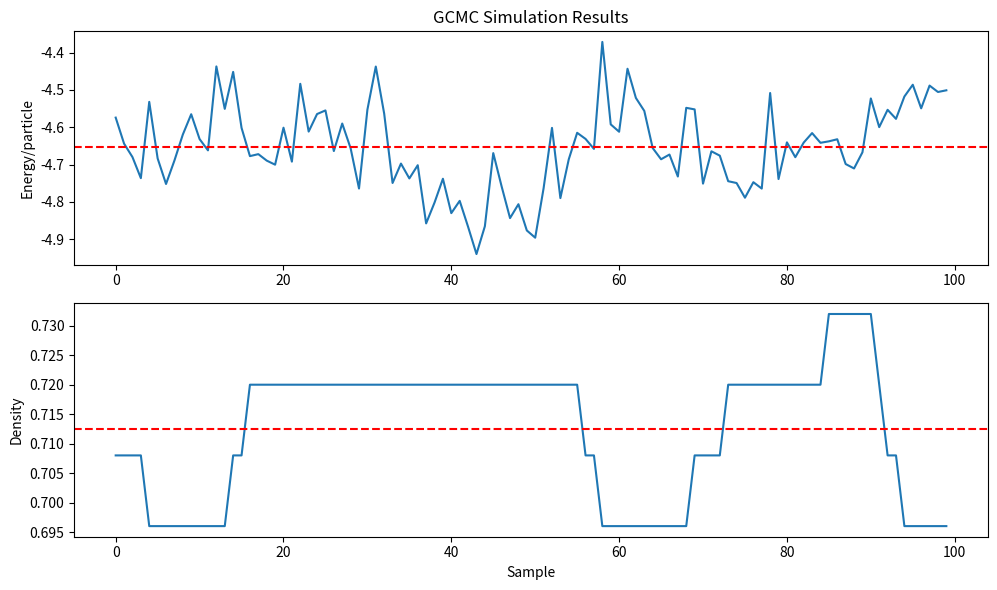

Generate this figure with matplotlib:
"""
Grand-Canonical Monte Carlo (GCMC) Simulation
Lennard-Jones Fluid

This is a simplified Python version of the Fortran Case Study 9 code.
Written for learning - heavily commented.

Author: Educational version for UMS project
"""

import numpy as np
import random

# =============================================================================
# WHAT THIS CODE DOES (Big Picture)
# =============================================================================
#
# Imagine a box of particles (like gas molecules).
# The box is connected to a "reservoir" - an infinite supply of particles
# at a fixed temperature T and chemical potential μ.
#
# The simulation does three things repeatedly:
#   1. Try to MOVE a random particle to a new position
#   2. Try to INSERT a new particle from the reservoir
#   3. Try to DELETE a random particle (send it back to reservoir)
#
# Whether each attempt succeeds depends on energy - moves that lower
# energy are always accepted, moves that raise energy are sometimes accepted.
#
# After many cycles, we measure the average density, energy, pressure.
# This tells us: at this chemical potential, how many particles want to be
# in the box? That's the basis of an adsorption isotherm.
#
# =============================================================================


# =============================================================================
# SIMULATION PARAMETERS
# =============================================================================

# Box and particles
N_INITIAL = 50          # Starting number of particles
DENSITY_INITIAL = 0.6   # Starting density (particles per volume)
TEMPERATURE = 0.9       # Temperature (in reduced units: T* = T/(ε/kB))

# Reservoir
PID = 0.016            # Ideal gas pressure of reservoir
                        # This controls chemical potential: higher pid = more particles want to enter

# Simulation length  
N_EQUIL = 100           # Equilibration cycles (let system relax, don't measure)
N_PROD = 200            # Production cycles (measure averages here)
SAMPLE_FREQ = 2         # Measure every this many cycles

# Move parameters
N_DISPLACE = 100        # Displacement attempts per cycle
N_EXCHANGE = 10         # Insert/delete attempts per cycle
DR_MAX = 0.1            # Maximum displacement distance (will be adjusted)

# Potential parameters
RC = 2.5                # Cutoff radius - ignore interactions beyond this distance
                        # (saves computation, doesn't affect results much)

#My own paramters
#Slit width
SLITWIDTH = 5


# =============================================================================
# GLOBAL VARIABLES
# =============================================================================

# These will be set during initialization
box = 0.0               # Box length
beta = 0.0              # 1/temperature (appears everywhere in stat mech)
zz = 0.0                # "Activity" = beta * pid (controls insert/delete probability)

# Particle positions - stored as lists (will grow/shrink as particles added/removed)
x = []
y = []
z = []


# =============================================================================
# LENNARD-JONES POTENTIAL
# =============================================================================
#
# The Lennard-Jones potential describes how two particles interact:
#
#   U(r) = 4ε [(σ/r)^12 - (σ/r)^6]
#
# Where:
#   r = distance between particles
#   ε = energy scale (depth of the attractive well)
#   σ = length scale (particle "diameter")
#
# In "reduced units", we set ε = 1 and σ = 1, so:
#
#   U(r) = 4 [1/r^12 - 1/r^6]
#
# The (σ/r)^12 term = strong repulsion at short range (particles can't overlap)
# The (σ/r)^6 term = weak attraction at longer range (van der Waals)
#
# =============================================================================

def lj_energy(r2):
    """
    Calculate Lennard-Jones energy given r² (distance squared).
    
    We pass r² instead of r to avoid computing sqrt (faster).
    
    Parameters
    ----------
    r2 : float
        Square of distance between two particles
        
    Returns
    -------
    energy : float
        LJ potential energy (0 if beyond cutoff)
    """
    if r2 > RC * RC:
        # Beyond cutoff - no interaction
        return 0.0
    
    # r^2, r^6, r^12
    r2i = 1.0 / r2          # 1/r^2
    r6i = r2i * r2i * r2i   # 1/r^6
    r12i = r6i * r6i        # 1/r^12
    
    # U = 4 * (1/r^12 - 1/r^6)
    return 4.0 * (r12i - r6i)


# =============================================================================
# PERIODIC BOUNDARY CONDITIONS (PBC)
# =============================================================================
#
# Problem: We simulate ~50 particles, but want to model bulk fluid (infinite).
# Solution: Wrap the box around on itself, like a video game screen.
#
# If a particle exits the right side, it re-enters from the left.
# This way, there are no "edges" - every particle sees the same environment.
#
# For distances: if two particles are "far apart" in the box, they might
# actually be close through the periodic boundary. We use the "minimum image"
# convention - always use the shortest distance.
#
#   Example: box = 10, particle A at x=1, particle B at x=9
#   Naive distance: 9 - 1 = 8
#   But through the boundary: 1 - (9-10) = 1 - (-1) = 2  ← shorter!
#
# =============================================================================

def minimum_image(dx, box_length):
    """
    Apply minimum image convention.
    
    If dx > box/2, the particle is closer through the other side.
    
    Parameters
    ----------
    dx : float
        Raw distance in one dimension
    box_length : float
        Size of periodic box
        
    Returns
    -------
    dx : float
        Shortest distance accounting for periodicity
    """
    if dx > box_length / 2:
        dx = dx - box_length
    elif dx < -box_length / 2:
        dx = dx + box_length
    return dx


def wrap_position(pos, box_length):
    """
    Wrap a position back into the box [0, box_length).
    
    If particle moves outside, put it back on the other side.
    """
    if pos < 0:
        pos = pos + box_length
    elif pos >= box_length:
        pos = pos - box_length
    return pos


# =============================================================================
# ENERGY CALCULATIONS
# =============================================================================

def energy_of_particle(i):
    """
    Calculate energy of particle i with ALL other particles.
    
    This is used when we want to move/delete particle i - we need to know
    how much energy we'd lose.
    
    Parameters
    ----------
    i : int
        Index of the particle
        
    Returns
    -------
    energy : float
        Total interaction energy of particle i with all others
    """
    energy = 0.0
    n = len(x)
    
    for j in range(n):
        if j == i:
            continue  # Don't calculate self-interaction
            
        # Distance in each dimension
        dx = x[i] - x[j]
        dy = y[i] - y[j]
        dz = z[i] - z[j]
        
        # Apply minimum image (periodic boundaries)
        dx = minimum_image(dx, box)
        dy = minimum_image(dy, box)
        dz = minimum_image(dz, box)
        
        # Squared distance
        r2 = dx*dx + dy*dy + dz*dz
        
        # Add LJ energy
        energy += lj_energy(r2)
    
    return energy


def energy_at_position(xp, yp, zp, exclude=-1):
    """
    Calculate energy if a particle were placed at position (xp, yp, zp).
    
    Used for:
    - Trial moves (what would energy be if we moved here?)
    - Trial insertions (what would energy be if we added a particle here?)
    
    Parameters
    ----------
    xp, yp, zp : float
        Trial position
    exclude : int
        Particle index to exclude (use when moving existing particle)
        Set to -1 for insertions (no exclusion)
        
    Returns
    -------
    energy : float
        Total interaction energy at this position
    """
    energy = 0.0
    n = len(x)
    
    for j in range(n):
        if j == exclude:
            continue
            
        dx = xp - x[j]
        dy = yp - y[j]
        dz = zp - z[j]
        
        dx = minimum_image(dx, box)
        dy = minimum_image(dy, box)
        dz = minimum_image(dz, box)
        
        r2 = dx*dx + dy*dy + dz*dz
        energy += lj_energy(r2)
    
    return energy


def total_energy():
    """
    Calculate total energy of the entire system.
    
    Sum over all pairs (count each pair once).
    """
    energy = 0.0
    n = len(x)
    
    for i in range(n):
        for j in range(i + 1, n):  # j > i to avoid double counting
            dx = x[i] - x[j]
            dy = y[i] - y[j]
            dz = z[i] - z[j]
            
            dx = minimum_image(dx, box)
            dy = minimum_image(dy, box)
            dz = minimum_image(dz, box)
            
            r2 = dx*dx + dy*dy + dz*dz
            energy += lj_energy(r2)
    
    return energy


# =============================================================================
# MONTE CARLO MOVE: DISPLACEMENT
# =============================================================================
#
# Algorithm:
# 1. Pick a random particle
# 2. Propose moving it by a small random amount
# 3. Calculate energy change ΔE = E_new - E_old
# 4. Accept or reject using Metropolis criterion:
#    - If ΔE < 0 (lower energy): ALWAYS accept
#    - If ΔE > 0 (higher energy): Accept with probability exp(-βΔE)
#
# The Metropolis criterion ensures we sample the Boltzmann distribution:
# States with lower energy are more likely, but higher energy states
# are still possible (thermal fluctuations).
#
# =============================================================================

def mc_move(dr_max):
    """
    Attempt to displace a random particle.
    
    Parameters
    ----------
    dr_max : float
        Maximum displacement in each direction
        
    Returns
    -------
    accepted : bool
        Whether the move was accepted
    """
    global x, y, z
    
    n = len(x)
    if n == 0:
        return False
    
    # 1. Pick random particle
    i = random.randint(0, n - 1)
    
    # 2. Calculate current energy of this particle
    energy_old = energy_of_particle(i)
    
    # 3. Propose new position (random displacement)
    x_new = x[i] + (random.random() - 0.5) * dr_max
    y_new = y[i] + (random.random() - 0.5) * dr_max
    z_new = z[i] + (random.random() - 0.5) * dr_max

    if z_new < 0 or z_new > SLITWIDTH:
        return False

    # 4. Calculate energy at new position
    energy_new = energy_at_position(x_new, y_new, z_new, exclude=i)
    
    # 5. Acceptance test (Metropolis criterion)
    delta_e = energy_new - energy_old
    
    if delta_e < 0:
        # Lower energy - always accept
        accept = True
    else:
        # Higher energy - accept with probability exp(-β * ΔE)
        accept = random.random() < np.exp(-beta * delta_e)
    
    # 6. If accepted, update position (with periodic wrapping)
    if accept:
        x[i] = wrap_position(x_new, box)
        y[i] = wrap_position(y_new, box)
        z[i] = wrap_position(z_new, box)
        
    return accept


# =============================================================================
# MONTE CARLO MOVE: INSERTION / DELETION
# =============================================================================
#
# In grand-canonical ensemble, particles can enter/leave the system.
# This is how we control density via chemical potential.
#
# INSERTION:
# 1. Pick a random position in the box
# 2. Calculate energy if we put a particle there
# 3. Accept with probability: min(1, (zz * V / (N+1)) * exp(-β * ΔE))
#
# DELETION:
# 1. Pick a random particle
# 2. Calculate energy we'd lose by removing it
# 3. Accept with probability: min(1, (N / (zz * V)) * exp(-β * ΔE))
#
# The factors (zz * V / N) come from the statistical mechanics of
# grand-canonical ensemble. They ensure detailed balance:
# rate of insertion = rate of deletion at equilibrium.
#
# zz = β * pid is the "activity" - controls how eager particles are
# to enter the system. Higher zz = more insertions accepted.
#
# =============================================================================

def mc_exchange():
    """
    Attempt to insert or delete a particle.
    
    Randomly choose insertion (50%) or deletion (50%).
    
    Returns
    -------
    accepted : bool
        Whether the move was accepted
    """
    global x, y, z
    
    n = len(x)
    vol = box ** 3
    
    if random.random() < 0.5:
        # ===== INSERTION =====
        
        # 1. Pick random position
        x_new = random.random() * box
        y_new = random.random() * box
        z_new = random.random() * box
        
        # 2. Calculate energy of inserting particle here
        energy_new = energy_at_position(x_new, y_new, z_new)
        
        # 3. Acceptance probability
        # P_acc = min(1, (zz * V / (N+1)) * exp(-β * E_new))
        arg = (zz * vol / (n + 1)) * np.exp(-beta * energy_new)
        
        if random.random() < arg:
            # Accept: add particle
            x.append(x_new)
            y.append(y_new)
            z.append(z_new)
            return True
        else:
            return False
            
    else:
        # ===== DELETION =====
        
        if n == 0:
            return False  # Can't delete from empty box
        
        # 1. Pick random particle
        i = random.randint(0, n - 1)
        
        # 2. Calculate energy we'd lose
        energy_old = energy_of_particle(i)
        
        # 3. Acceptance probability
        # P_acc = min(1, (N / (zz * V)) * exp(+β * E_old))
        # Note: +β*E because we GAIN energy by removing attractive interactions
        arg = (n / (zz * vol)) * np.exp(beta * energy_old)
        
        if random.random() < arg:
            # Accept: remove particle (swap with last, then pop)
            x[i] = x[-1]
            y[i] = y[-1]
            z[i] = z[-1]
            x.pop()
            y.pop()
            z.pop()
            return True
        else:
            return False


# =============================================================================
# INITIALIZATION
# =============================================================================

def initialize_lattice():
    """
    Place particles on a simple cubic lattice.
    
    This gives a reasonable starting configuration.
    The exact starting positions don't matter much - the simulation
    will relax to equilibrium during the equilibration phase.
    """
    global x, y, z, box, beta, zz
    
    # Calculate box size from density
    # density = N / V = N / box^3
    # box = (N / density)^(1/3)
    box = (N_INITIAL / DENSITY_INITIAL) ** (1.0/3.0)
    
    # Calculate derived quantities
    beta = 1.0 / TEMPERATURE
    zz = beta * PID
    
    # Clear particle lists
    x = []
    y = []
    z = []
    
    # Calculate lattice spacing
    n_side = int(np.ceil(N_INITIAL ** (1.0/3.0)))  # Particles per side
    spacing = box / n_side
    
    # Place particles on lattice
    count = 0
    for ix in range(n_side):
        for iy in range(n_side):
            for iz in range(n_side):
                if count >= N_INITIAL:
                    break
                x.append(ix * spacing)
                y.append(iy * spacing)
                z.append(iz * spacing)
                count += 1
            if count >= N_INITIAL:
                break
        if count >= N_INITIAL:
            break
    
    print(f"Initialized {len(x)} particles on lattice")
    print(f"Box size: {box:.3f}")
    print(f"Temperature: {TEMPERATURE}, beta: {beta:.3f}")
    print(f"Activity zz: {zz:.6f}")


# =============================================================================
# MAIN SIMULATION
# =============================================================================

def run_simulation():
    """
    Run the full GCMC simulation.
    """
    global DR_MAX
    
    # Initialize
    initialize_lattice()
    
    # Check initial energy
    e_init = total_energy()
    print(f"Initial energy: {e_init:.3f}")
    print()
    
    # Storage for measurements
    energies = []
    densities = []
    
    # Counters for acceptance rates
    move_attempts = 0
    move_accepts = 0
    exch_attempts = 0
    exch_accepts = 0
    
    # ===== MAIN LOOP =====
    for phase in ["equilibration", "production"]:
        
        n_cycles = N_EQUIL if phase == "equilibration" else N_PROD
        print(f"Starting {phase} ({n_cycles} cycles)")
        
        # Reset counters for this phase
        move_attempts = 0
        move_accepts = 0
        exch_attempts = 0
        exch_accepts = 0
        
        for cycle in range(1, n_cycles + 1):
            
            # Each cycle: do many moves
            n_moves = N_DISPLACE + N_EXCHANGE
            
            for _ in range(n_moves):
                # Randomly choose displacement or exchange
                if random.random() < N_DISPLACE / n_moves:
                    # Displacement move
                    move_attempts += 1
                    if mc_move(DR_MAX):
                        move_accepts += 1
                else:
                    # Exchange move (insert/delete)
                    exch_attempts += 1
                    if mc_exchange():
                        exch_accepts += 1
            
            # Sample observables (production phase only)
            if phase == "production" and cycle % SAMPLE_FREQ == 0:
                n = len(x)
                vol = box ** 3
                e = total_energy() / n if n > 0 else 0
                rho = n / vol
                
                energies.append(e)
                densities.append(rho)
            
            # Progress report
            if cycle % (n_cycles // 5) == 0:
                n = len(x)
                print(f"  Cycle {cycle}/{n_cycles}, N = {n}")
                
                # Adjust displacement for ~50% acceptance
                if move_attempts > 0:
                    acc_rate = move_accepts / move_attempts
                    if acc_rate > 0.55:
                        DR_MAX *= 1.1  # Increase displacement
                    elif acc_rate < 0.45:
                        DR_MAX *= 0.9  # Decrease displacement
        
        # End of phase statistics
        print(f"  Move acceptance: {100*move_accepts/max(1,move_attempts):.1f}%")
        print(f"  Exchange acceptance: {100*exch_accepts/max(1,exch_attempts):.1f}%")
        print()
    
    # ===== RESULTS =====
    print("="*50)
    print("RESULTS")
    print("="*50)
    print(f"Energy/particle: {np.mean(energies):.4f} ± {np.std(energies):.4f}")
    print(f"Density:         {np.mean(densities):.4f} ± {np.std(densities):.4f}")
    print(f"Final N:         {len(x)}")
    
    return energies, densities


# =============================================================================
# RUN IT
# =============================================================================

if __name__ == "__main__":
    energies, densities = run_simulation()
    
    # Optional: plot if matplotlib available
    try:
        import matplotlib.pyplot as plt
        
        fig, (ax1, ax2) = plt.subplots(2, 1, figsize=(10, 6))
        
        ax1.plot(energies)
        ax1.axhline(np.mean(energies), color='r', linestyle='--')
        ax1.set_ylabel('Energy/particle')
        ax1.set_title('GCMC Simulation Results')
        
        ax2.plot(densities)
        ax2.axhline(np.mean(densities), color='r', linestyle='--')
        ax2.set_ylabel('Density')
        ax2.set_xlabel('Sample')
        
        plt.tight_layout()
        plt.savefig('gcmc_python_results_0016.png', dpi=150)
        plt.show()
        
    except ImportError:
        print("\n(Install matplotlib to see plots)")
